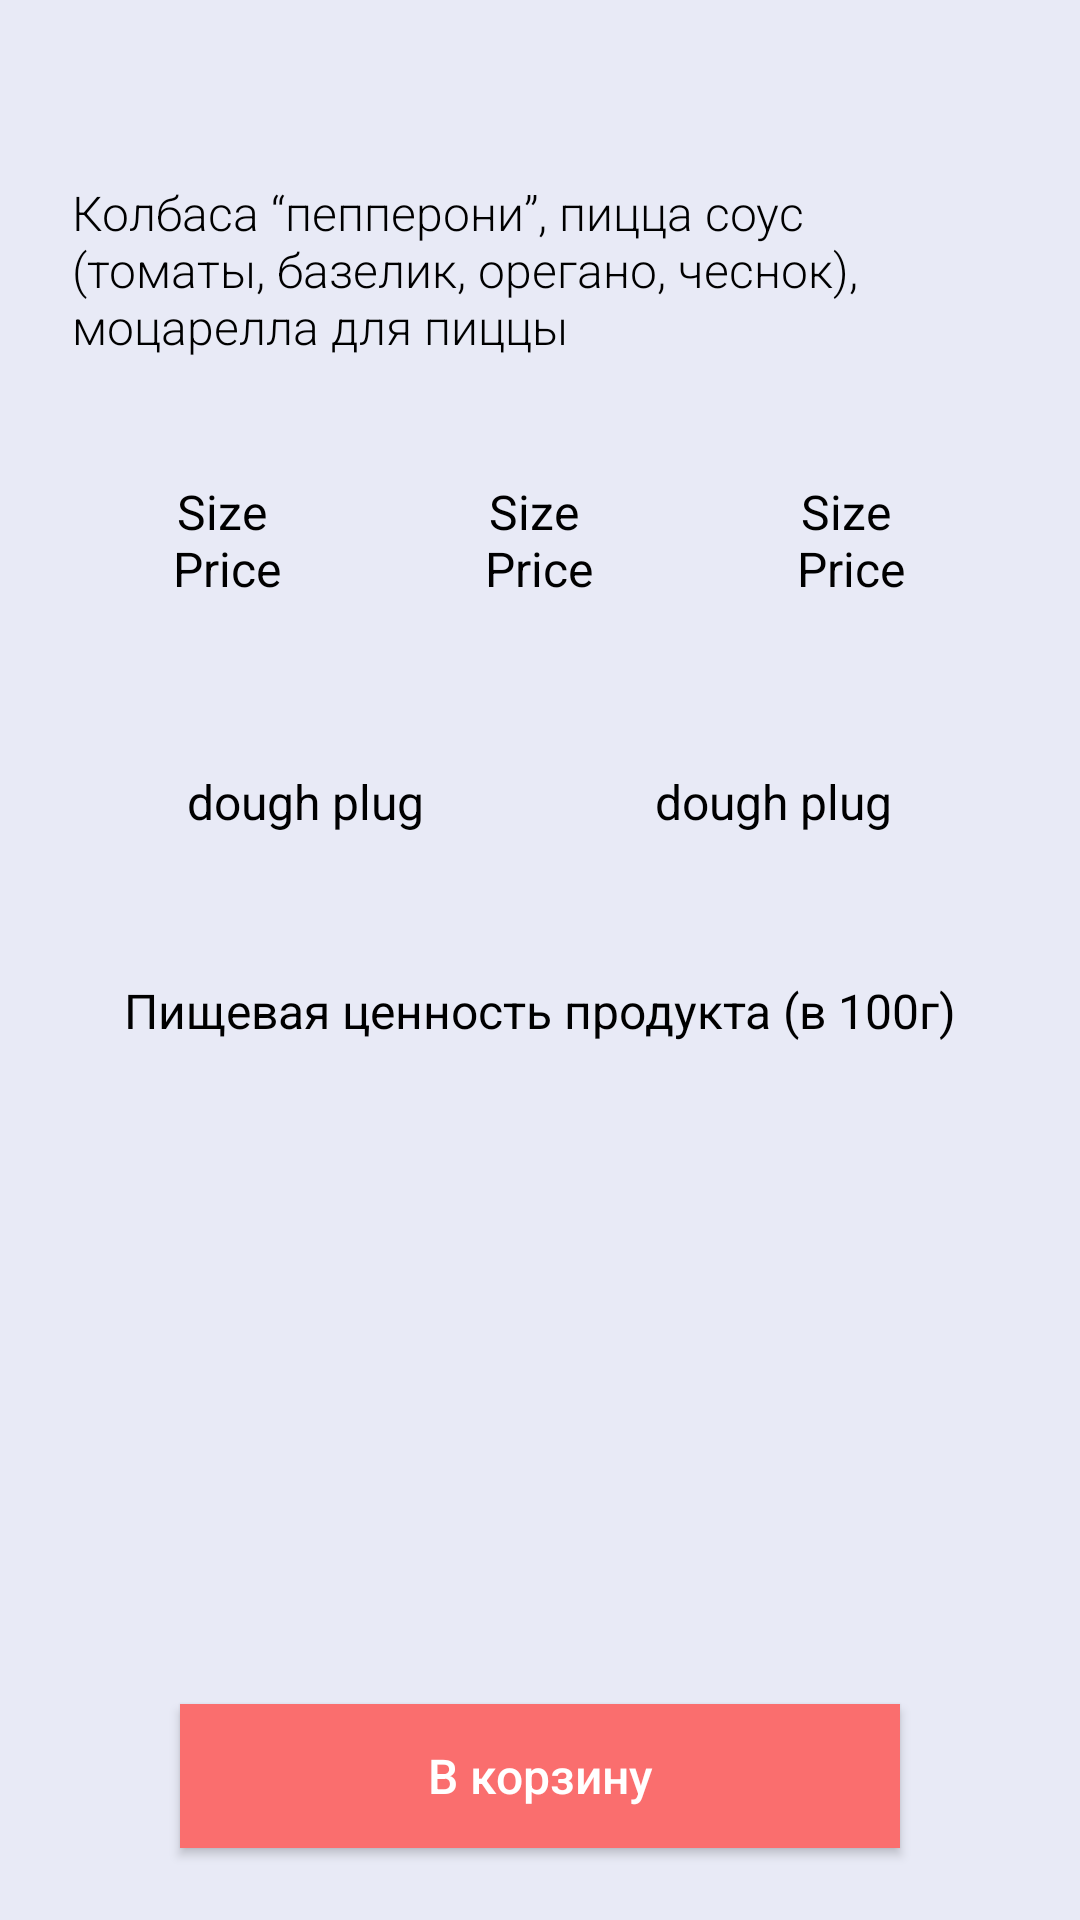

Write the Android layout XML for this screen, with the resource values it uses.
<!-- AndroidManifest.xml: application theme Theme.PizzaDelivery -->
<!-- res/layout/fragment_detail_pizza.xml -->
<?xml version="1.0" encoding="utf-8"?>
<androidx.constraintlayout.widget.ConstraintLayout xmlns:android="http://schemas.android.com/apk/res/android"
    xmlns:tools="http://schemas.android.com/tools"
    android:layout_width="match_parent"
    android:layout_height="match_parent"
    xmlns:app="http://schemas.android.com/apk/res-auto"
    tools:context=".main.DetailPizzaFragment">

    <androidx.constraintlayout.widget.Guideline
        android:id="@+id/guide_line_horizontal_top"
        android:layout_width="wrap_content"
        android:layout_height="wrap_content"
        android:orientation="horizontal"
        app:layout_constraintGuide_begin="@dimen/value_48_dp"
        app:layout_editor_absoluteX="@dimen/value_48_dp" />

    <androidx.constraintlayout.widget.Guideline
        android:id="@+id/guide_line_horizontal_bottom"
        android:layout_width="wrap_content"
        android:layout_height="wrap_content"
        android:orientation="horizontal"
        app:layout_constraintGuide_end="@dimen/value_24_dp"
        app:layout_editor_absoluteX="@dimen/value_24_dp" />

    <androidx.constraintlayout.widget.Guideline
        android:id="@+id/guide_line_vertical_right"
        android:layout_width="wrap_content"
        android:layout_height="wrap_content"
        android:orientation="vertical"
        app:layout_constraintGuide_end="@dimen/value_24_dp"
        app:layout_editor_absoluteY="@dimen/value_24_dp" />

    <androidx.constraintlayout.widget.Guideline
        android:id="@+id/guide_line_vertical_left"
        android:layout_width="wrap_content"
        android:layout_height="wrap_content"
        android:orientation="vertical"
        app:layout_constraintGuide_begin="@dimen/value_24_dp"
        app:layout_editor_absoluteY="@dimen/value_24_dp" />

    <ImageView
        android:id="@+id/imageView3"
        android:layout_width="@dimen/value_0_dp"
        android:layout_height="wrap_content"
        android:src="@drawable/image_pizza_example"
        app:layout_constraintEnd_toStartOf="@+id/guide_line_vertical_right"
        app:layout_constraintStart_toStartOf="@+id/guide_line_vertical_left"
        app:layout_constraintTop_toTopOf="@id/guide_line_horizontal_top" />

    <TextView
        android:id="@+id/detail_text_pizza"
        android:layout_width="@dimen/value_0_dp"
        android:layout_height="wrap_content"
        android:layout_marginTop="@dimen/value_12_dp"
        android:textSize="@dimen/value_16_sp"
        android:fontFamily="sans-serif-light"
        android:text="@string/text_example_pizza"
        app:layout_constraintEnd_toStartOf="@+id/guide_line_vertical_right"
        app:layout_constraintStart_toStartOf="@+id/guide_line_vertical_left"
        app:layout_constraintTop_toBottomOf="@+id/imageView3" />

    <RadioGroup
        android:id="@+id/first_radio_group"
        android:layout_marginTop="@dimen/value_24_dp"
        android:layout_width="@dimen/value_0_dp"
        android:layout_height="wrap_content"
        android:background="@null"
        android:divider="@drawable/divider"
        android:orientation="horizontal"
        android:gravity="center_horizontal"
        android:checked="true"
        app:layout_constraintTop_toBottomOf="@+id/detail_text_pizza"
        app:layout_constraintEnd_toStartOf="@+id/guide_line_vertical_right"
        app:layout_constraintStart_toStartOf="@+id/guide_line_vertical_left">

        <RadioButton
            android:layout_width="wrap_content"
            android:layout_height="wrap_content"
            android:layout_weight="1"
            android:gravity="center"
            android:background="@drawable/radio_flat_selector"
            android:button="@android:color/transparent"
            android:checked="false"
            android:textSize="@dimen/value_16_sp"
            android:text="@string/size_price_plug"
            android:padding="@dimen/value_16_dp"/>

        <RadioButton
            android:layout_width="wrap_content"
            android:layout_height="wrap_content"
            android:layout_weight="1"
            android:gravity="center"
            android:background="@drawable/radio_flat_selector"
            android:button="@android:color/transparent"
            android:checked="false"
            android:textSize="@dimen/value_16_sp"
            android:text="@string/size_price_plug"
            android:padding="@dimen/value_16_dp"/>

        <RadioButton
            android:layout_width="wrap_content"
            android:layout_height="wrap_content"
            android:layout_weight="1"
            android:gravity="center"
            android:background="@drawable/radio_flat_selector"
            android:button="@android:color/transparent"
            android:checked="false"
            android:textSize="@dimen/value_16_sp"
            android:text="@string/size_price_plug"
            android:padding="@dimen/value_16_dp"/>

    </RadioGroup>

    <RadioGroup
        android:id="@+id/second_radio_group"
        android:layout_marginTop="@dimen/value_24_dp"
        android:layout_width="@dimen/value_0_dp"
        android:layout_height="wrap_content"
        android:background="@null"
        android:divider="@drawable/divider"
        android:orientation="horizontal"
        android:gravity="center_horizontal"
        android:checked="true"
        app:layout_constraintTop_toBottomOf="@+id/first_radio_group"
        app:layout_constraintEnd_toStartOf="@+id/guide_line_vertical_right"
        app:layout_constraintStart_toStartOf="@+id/guide_line_vertical_left">

    <RadioButton
        android:layout_width="wrap_content"
        android:layout_height="wrap_content"
        android:layout_weight="1"
        android:gravity="center"
        android:background="@drawable/radio_flat_selector"
        android:button="@android:color/transparent"
        android:checked="false"
        android:textSize="@dimen/value_16_sp"
        android:text="@string/dough_plug"
        android:padding="@dimen/value_16_dp"/>

    <RadioButton
        android:layout_width="wrap_content"
        android:layout_height="wrap_content"
        android:layout_weight="1"
        android:gravity="center"
        android:background="@drawable/radio_flat_selector"
        android:button="@android:color/transparent"
        android:checked="false"
        android:textSize="@dimen/value_16_sp"
        android:text="@string/dough_plug"
        android:padding="@dimen/value_16_dp"/>

    </RadioGroup>

    <TextView
        android:id="@+id/nutritional_value"
        android:layout_width="@dimen/value_0_dp"
        android:layout_height="wrap_content"
        android:text="@string/nutritional_value"
        android:textSize="@dimen/value_16_sp"
        android:layout_marginTop="@dimen/value_32_dp"
        android:gravity="center_horizontal"
        app:layout_constraintEnd_toStartOf="@+id/guide_line_vertical_right"
        app:layout_constraintStart_toStartOf="@+id/guide_line_vertical_left"
        app:layout_constraintTop_toBottomOf="@+id/second_radio_group" />

    <ListView
        android:id="@+id/list_view_detail_pizza"
        android:layout_width="@dimen/value_0_dp"
        android:layout_height="@dimen/value_0_dp"
        android:layout_marginTop="@dimen/value_8_dp"
        tools:listitem="@layout/item_nutritional_value_detail"
        app:layout_constraintBottom_toTopOf="@+id/button"
        app:layout_constraintEnd_toStartOf="@+id/guide_line_vertical_right"
        app:layout_constraintStart_toStartOf="@+id/guide_line_vertical_left"
        app:layout_constraintTop_toBottomOf="@+id/nutritional_value" />

    <Button
        android:id="@+id/button"
        android:layout_width="@dimen/value_240_dp"
        android:layout_height="@dimen/value_48_dp"
        android:background="@color/light_red"
        android:text="@string/into_a_basket"
        android:textColor="@color/white"
        android:textSize="@dimen/value_16_sp"
        app:layout_constraintBottom_toTopOf="@+id/guide_line_horizontal_bottom"
        app:layout_constraintEnd_toStartOf="@+id/guide_line_vertical_right"
        app:layout_constraintStart_toStartOf="@+id/guide_line_vertical_left" />

</androidx.constraintlayout.widget.ConstraintLayout>
<!-- res/layout/item_nutritional_value_detail.xml (included above) -->
<?xml version="1.0" encoding="utf-8"?>
<LinearLayout xmlns:android="http://schemas.android.com/apk/res/android"
    android:layout_width="match_parent"
    android:layout_height="wrap_content">

    <TextView
        android:layout_width="wrap_content"
        android:layout_height="wrap_content"
        android:fontFamily="sans-serif-light"
        android:textSize="12sp"
        android:text="@string/plug"/>

    <Space
        android:layout_width="0dp"
        android:layout_height="0dp"
        android:layout_weight="1"/>

    <TextView
        android:layout_width="wrap_content"
        android:layout_height="wrap_content"
        android:fontFamily="sans-serif-light"
        android:textSize="12sp"
        android:text="@string/plug"/>

</LinearLayout>
<!-- resources referenced by this layout -->
<resources>
  <color name="light_red">#FA6E6E</color>
  <color name="white">#FFFFFFFF</color>
  <dimen name="value_0_dp">0dp</dimen>
  <dimen name="value_12_dp">12dp</dimen>
  <dimen name="value_16_dp">16dp</dimen>
  <dimen name="value_16_sp">16sp</dimen>
  <dimen name="value_240_dp">240dp</dimen>
  <dimen name="value_24_dp">24dp</dimen>
  <dimen name="value_32_dp">32dp</dimen>
  <dimen name="value_48_dp">48dp</dimen>
  <dimen name="value_8_dp">8dp</dimen>
  <!-- drawable divider (drawable) -->
  <?xml version="1.0" encoding="utf-8"?>
  <shape xmlns:android="http://schemas.android.com/apk/res/android">
      <size android:width="8dp"
          android:height="0dp" />
  </shape>
  <string name="dough_plug">dough plug</string>
  <string name="into_a_basket">В корзину</string>
  <string name="nutritional_value">Пищевая ценность продукта (в 100г)</string>
  <string name="plug">Заглушка</string>
  <string name="size_price_plug">Size \nPrice</string>
  <string name="text_example_pizza">Колбаса “пепперони”, пицца соус (томаты, базелик, орегано, чеснок), моцарелла для пиццы</string>
  <style name="Theme.PizzaDelivery" parent="Theme.AppCompat.Light.DarkActionBar">
  
          <item name="colorPrimary">@color/light_background</item>
          <item name="colorPrimaryDark">@color/light_background</item>
          <item name="colorAccent">@color/teal_200</item>
          <item name="titleTextColor">@color/black</item>
          <item name="android:textColor">@color/black</item>
          <item name="android:textSize">24sp</item>
          <item name="android:textAllCaps">false</item>
          <item name="android:windowBackground">@color/light_background</item>
      </style>
  <color name="light_background">#E8EAF6</color>
  <color name="teal_200">#FF03DAC5</color>
  <color name="black">#FF000000</color>
</resources>
